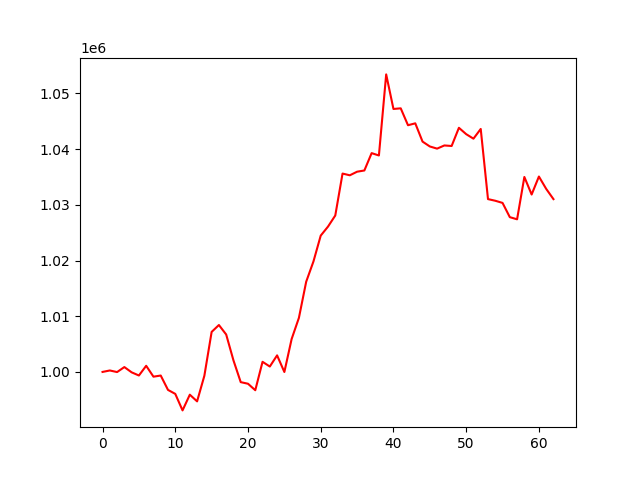

The table this chart was drawn from, first rows:
, 0
0, 1000000
1, 1000260
2, 999975
3, 1000872
4, 999926
5, 999358
6, 1001099
7, 999148
8, 999352
9, 996771
10, 996057
11, 993093
12, 995913
13, 994715
14, 999311
15, 1007184
16, 1008421
17, 1006719
18, 1002077
19, 998167
20, 997879
21, 996715
22, 1001815
23, 1000969
24, 1002974
25, 999988
26, 1005909
27, 1009707
28, 1016190
29, 1019831
30, 1024473
31, 1026088
32, 1028082
33, 1035610
34, 1035300
35, 1035944
36, 1036163
37, 1039279
38, 1038857
39, 1053413
40, 1047207
41, 1047321
42, 1044289
43, 1044628
44, 1041349
45, 1040476
46, 1040087
47, 1040657
48, 1040561
49, 1043825
50, 1042685
51, 1041874
52, 1043619
53, 1031024
54, 1030730
55, 1030343
56, 1027783
57, 1027400
58, 1034999
59, 1031848
... 3 more rows
